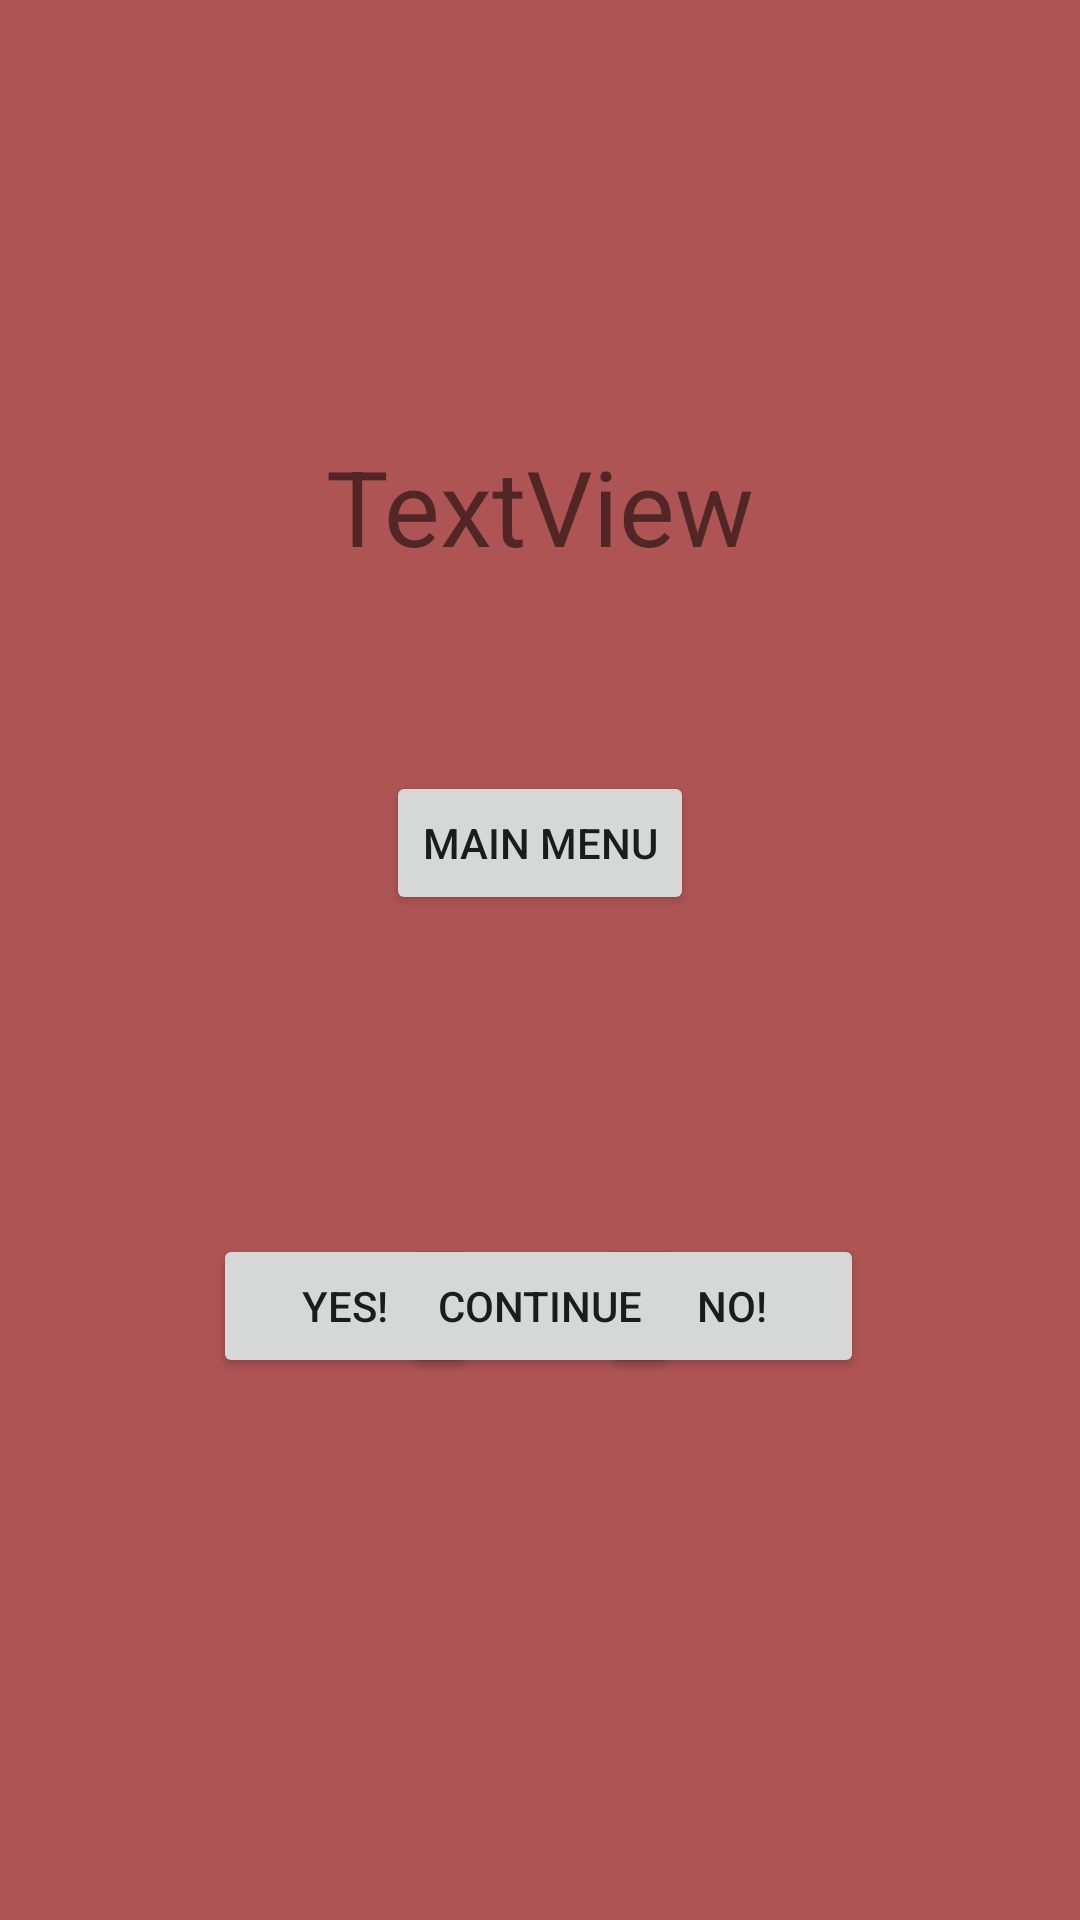

Here is an Android app screen rendered from its layout file. Give the layout XML and the strings, colors and styles it references.
<!-- AndroidManifest.xml: application theme Theme.AskingForARaise -->
<!-- res/layout/activity_game_screen.xml -->
<?xml version="1.0" encoding="utf-8"?>
<androidx.constraintlayout.widget.ConstraintLayout xmlns:android="http://schemas.android.com/apk/res/android"
    xmlns:app="http://schemas.android.com/apk/res-auto"
    xmlns:tools="http://schemas.android.com/tools"
    android:layout_width="match_parent"
    android:layout_height="match_parent"
    android:background="#AF5454"
    tools:context=".GameScreen">

    <TextView
        android:id="@+id/descriptionText"
        android:layout_width="wrap_content"
        android:layout_height="wrap_content"
        android:text="TextView"
        android:textSize="35sp"
        android:gravity="center"
        app:layout_constraintBottom_toBottomOf="parent"
        app:layout_constraintEnd_toEndOf="parent"
        app:layout_constraintHorizontal_bias="0.498"
        app:layout_constraintStart_toStartOf="parent"
        app:layout_constraintTop_toTopOf="parent"
        app:layout_constraintVertical_bias="0.245" />

    <Button
        android:id="@+id/btnYes"
        android:layout_width="wrap_content"
        android:layout_height="wrap_content"
        android:onClick="btnYesClicked"
        android:text="@string/btnYes"
        app:layout_constraintBottom_toBottomOf="parent"
        app:layout_constraintEnd_toEndOf="parent"
        app:layout_constraintHorizontal_bias="0.261"
        app:layout_constraintStart_toStartOf="parent"
        app:layout_constraintTop_toTopOf="parent"
        app:layout_constraintVertical_bias="0.695" />

    <Button
        android:id="@+id/btnNo"
        android:layout_width="wrap_content"
        android:layout_height="wrap_content"
        android:onClick="btnNoClicked"
        android:text="@string/btnNo"
        app:layout_constraintBottom_toBottomOf="parent"
        app:layout_constraintEnd_toEndOf="parent"
        app:layout_constraintHorizontal_bias="0.735"
        app:layout_constraintStart_toStartOf="parent"
        app:layout_constraintTop_toTopOf="parent"
        app:layout_constraintVertical_bias="0.695" />

    <Button
        android:id="@+id/btnCon"
        android:layout_width="wrap_content"
        android:layout_height="wrap_content"
        android:onClick="btnContClicked"
        android:text="@string/btnContinue"
        app:layout_constraintBottom_toBottomOf="parent"
        app:layout_constraintEnd_toEndOf="parent"
        app:layout_constraintStart_toStartOf="parent"
        app:layout_constraintTop_toTopOf="parent"
        app:layout_constraintVertical_bias="0.695" />

    <Button
        android:id="@+id/btnFin"
        android:layout_width="wrap_content"
        android:layout_height="wrap_content"
        android:onClick="btnFinClicked"
        android:text="@string/btnComplete"
        app:layout_constraintBottom_toBottomOf="parent"
        app:layout_constraintEnd_toEndOf="parent"
        app:layout_constraintStart_toStartOf="parent"
        app:layout_constraintTop_toTopOf="parent"
        app:layout_constraintVertical_bias="0.434" />
</androidx.constraintlayout.widget.ConstraintLayout>
<!-- resources referenced by this layout -->
<resources>
  <string name="btnComplete">Main Menu</string>
  <string name="btnContinue">Continue</string>
  <string name="btnNo">No!</string>
  <string name="btnYes">Yes!</string>
  <style name="Theme.AskingForARaise" parent="Theme.MaterialComponents.DayNight.DarkActionBar">
          
          <item name="colorPrimary">@color/purple_500</item>
          <item name="colorPrimaryVariant">@color/purple_700</item>
          <item name="colorOnPrimary">@color/white</item>
          
          <item name="colorSecondary">@color/teal_200</item>
          <item name="colorSecondaryVariant">@color/teal_700</item>
          <item name="colorOnSecondary">@color/black</item>
          
          <item name="android:statusBarColor" tools:targetApi="l">?attr/colorPrimaryVariant</item>
          
      </style>
  <!-- not gathered from this repository: default colours our renderer supplied (Android Studio template values) -->
  <color name="purple_500">#FF6200EE</color>
  <color name="purple_700">#FF3700B3</color>
  <color name="teal_200">#FF03DAC5</color>
  <color name="teal_700">#FF018786</color>
  <color name="black">#FF000000</color>
  <color name="white">#FFFFFFFF</color>
</resources>
